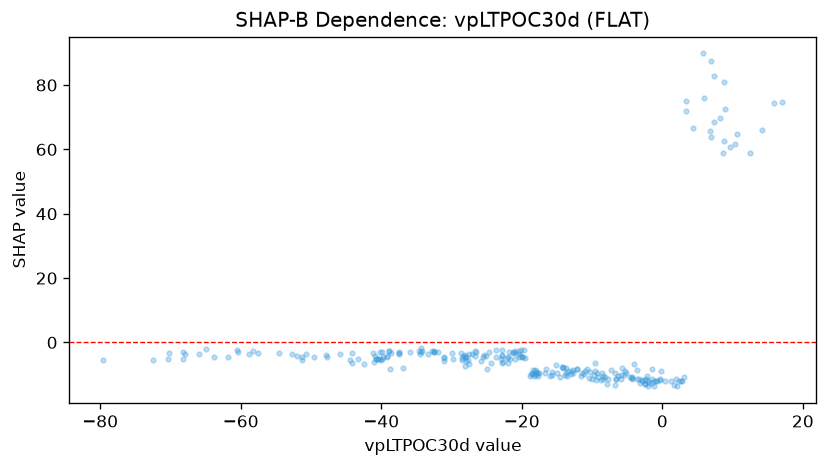

The file beside this chart, header and first rows:
feature_value, shap_value
-79.56, -5.455
-68.18, -5.057
-67.95, -3.64
-37.53, -3.536
-1.51, -8.268
-14.19, -7.83
-9.463, -11.61
-9.351, -9.468
-18.6, -9.589
-18.16, -8.672
-31.04, -4.708
-32.43, -2.814
-34.58, -2.545
-32.76, -2.584
-38.86, -2.809
-39.8, -4.56
-64.94, -2.13
-60.58, -2.338
-65.88, -3.695
-63.76, -4.528
-70.28, -3.197
-68.18, -3.015
-70.28, -5.101
-32.55, -2.964
-9.6, -8.94
-8.492, -10.53
-6.352, -10.41
-8.138, -10.64
-12.67, -9.515
-19.52, -4.787
-28.32, -4.086
-31.96, -2.869
-34.44, -3.665
8.569, 59.02
-34.41, -1.796
10.38, 61.63
12.55, 58.79
14.13, 65.99
-39.24, -4.359
-51.29, -4.438
-60.33, -3.064
-9.602, -6.556
-13.65, -9.43
2.6, -11.92
1.3, -12.11
-2.838, -11.68
-2.125, -10.29
-0.2814, -11.41
3.055, -10.79
-2.512, -11.81
-0.7315, -11.87
7.304, 82.82
8.973, 72.41
8.194, 69.82
-5.24, -8.767
-14.34, -7.694
-15, -9.445
-18.42, -9.704
-10.45, -11
-15.11, -6.869
... 188 more rows
